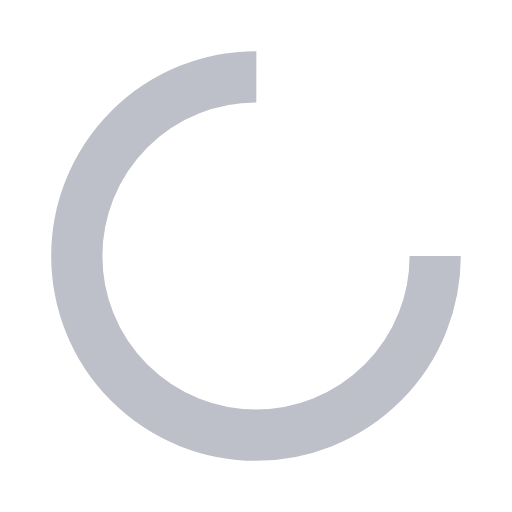
t = 0.00 s
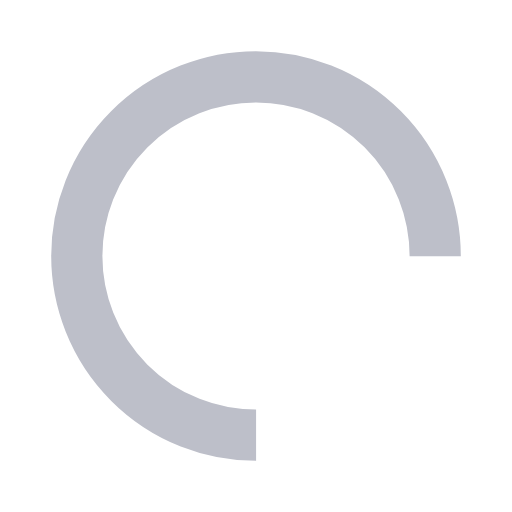
t = 0.35 s
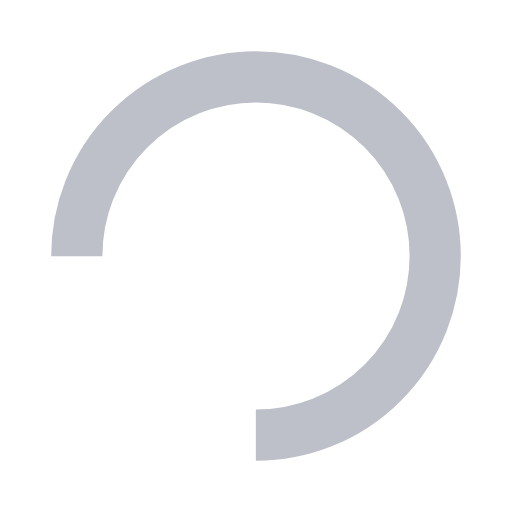
t = 0.70 s
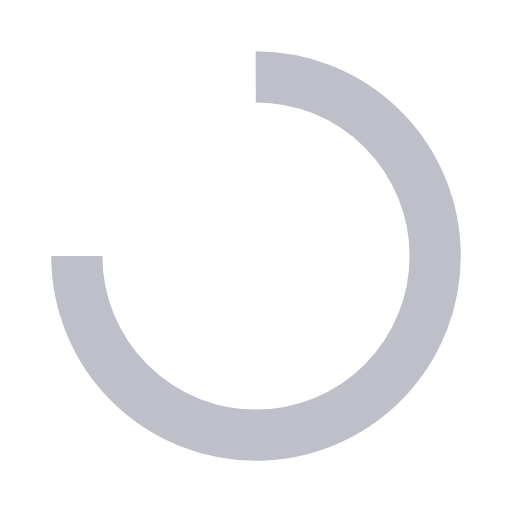
t = 1.06 s

The animated SVG that drew these frames (rendered in a browser with its animation timeline set to each time). Animation: 1 SMIL element (animateTransform=1); one cycle of 1.41 s, repeats indefinitely.

<?xml version="1.0" encoding="utf-8"?>
<svg xmlns="http://www.w3.org/2000/svg" xmlns:xlink="http://www.w3.org/1999/xlink" style="margin: auto; background: none; display: block; shape-rendering: auto;" width="227px" height="227px" viewBox="0 0 100 100" preserveAspectRatio="xMidYMid">
<circle cx="50" cy="50" fill="none" stroke="#bdbfc9" stroke-width="10" r="35" stroke-dasharray="164.93361431346415 56.97787143782138">
  <animateTransform attributeName="transform" type="rotate" repeatCount="indefinite" dur="1.408450704225352s" values="0 50 50;360 50 50" keyTimes="0;1"></animateTransform>
</circle>
<!-- [ldio] generated by https://loading.io/ --></svg>